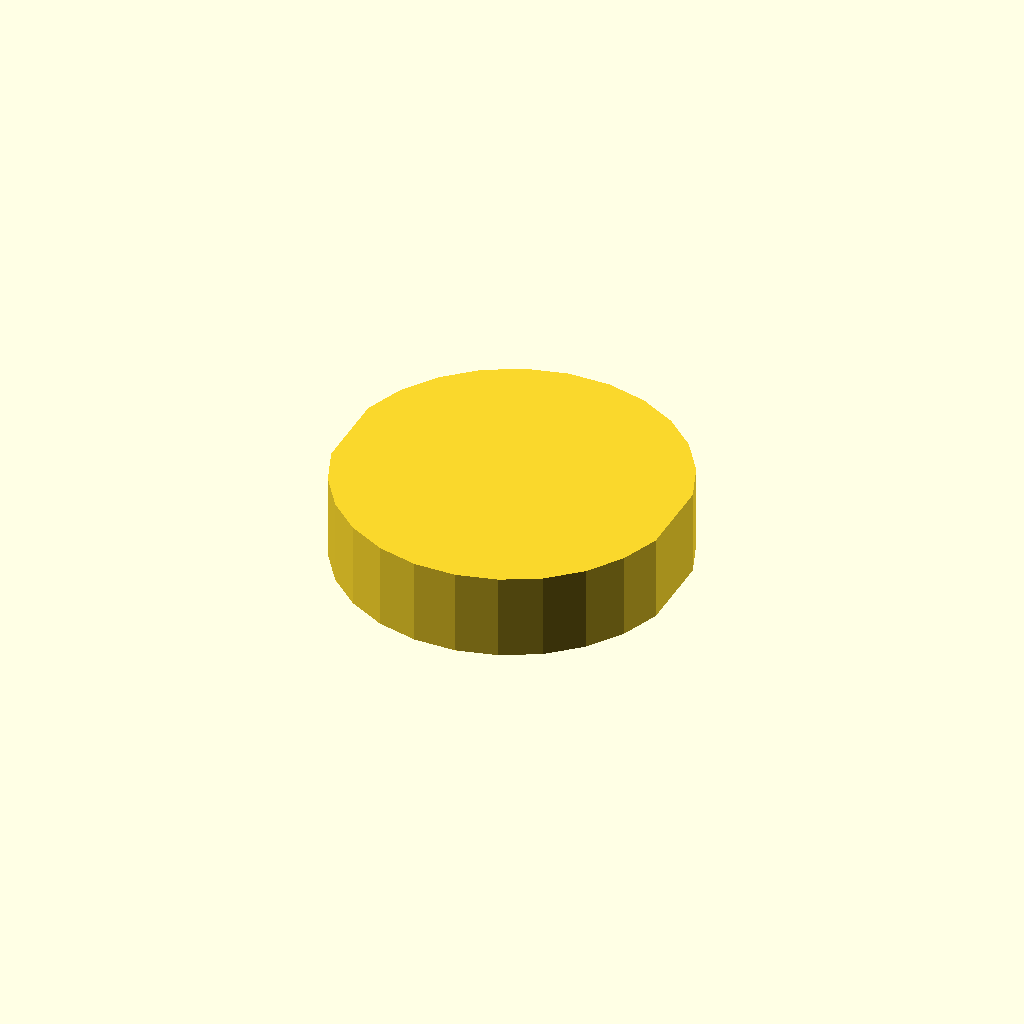
Cell 1 — every parameter at its default value.
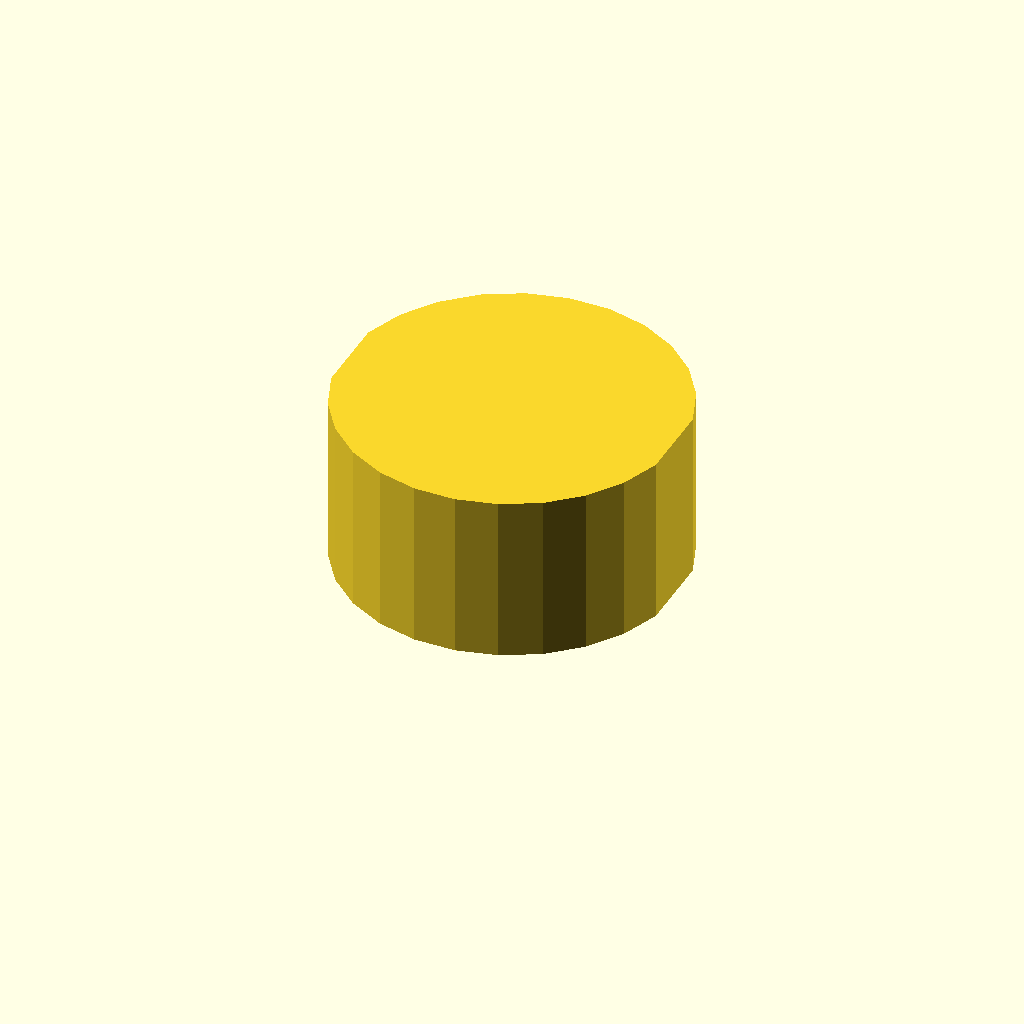
Cell 2 — profile_height set to 20, the other parameters unchanged.
All cells are drawn from one camera (rotation 55°, 0°, 25°, orthographic, colour scheme Cornfield), so only the parameter changes between them.
Source of the model, optional_data/data/sketch1/flatadapters/part_0041.scad:
$fn = 32;

// ----------------------------------------------------------------------
// Flat adaptor: double_d, 10 mm thick
// ----------------------------------------------------------------------

// --- parameters (mm) ---
profile_height = 10;      // extrusion height
profile_points = 24;      // points of the closed outline

profile = [[38.848, 24.619], [37.142, 29.132], [34.404, 33.106], [30.794, 36.308], [26.522, 38.552], [21.837, 39.708], [17.011, 39.708], [12.326, 38.552], [8.055, 36.308], [4.445, 33.106], [1.707, 29.132], [0, 24.619], [0, 15.089], [1.707, 10.575], [4.445, 6.602], [8.055, 3.4], [12.326, 1.156], [17.011, 0], [21.837, 0], [26.522, 1.156], [30.794, 3.4], [34.404, 6.602], [37.142, 10.575], [38.848, 15.089]];  // single closed polygon, 24 points, counter clockwise

// --- the one profile operation ---
linear_extrude(height = profile_height) polygon(points = profile);
Customizer parameters (derived from the source; name, type, default, range or options):
profile_height: number, default 10
profile_points: number, default 24
